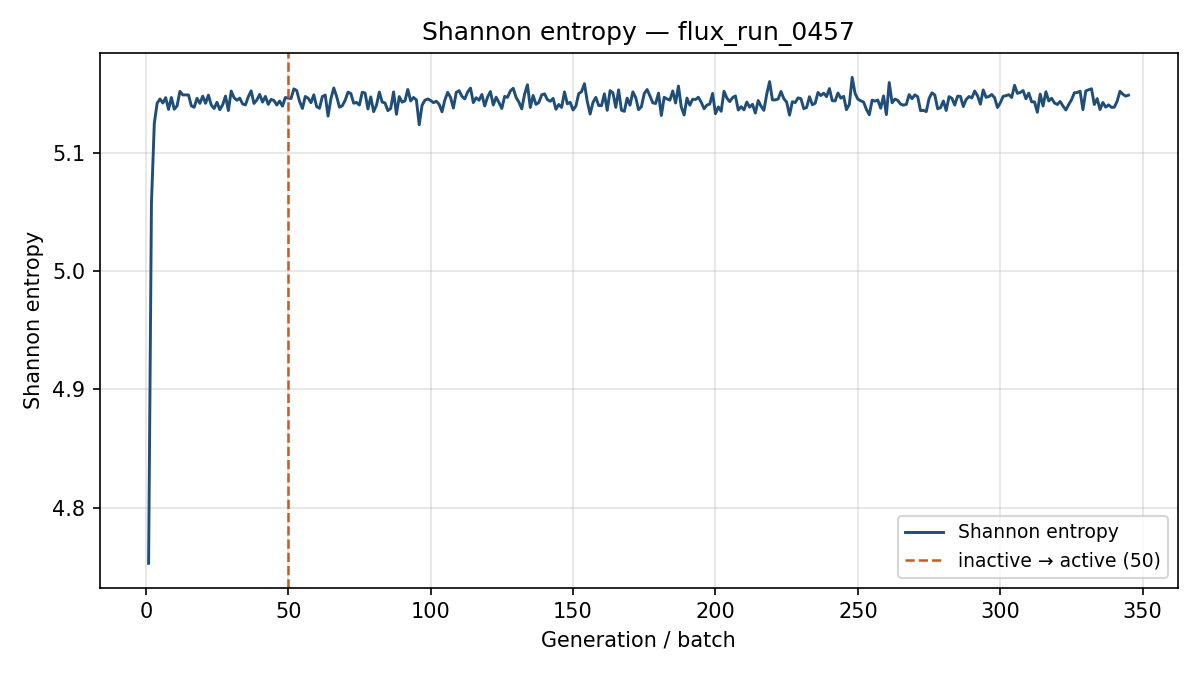

Data behind this chart, as committed beside it:
generation, shannon_entropy, k_generation
1, 4.753, 1.176
2, 5.057, 1.187
3, 5.125, 1.145
4, 5.142, 1.134
5, 5.145, 1.12
6, 5.142, 1.116
7, 5.146, 1.114
8, 5.136, 1.122
9, 5.147, 1.107
10, 5.137, 1.117
11, 5.139, 1.103
12, 5.152, 1.103
13, 5.149, 1.106
14, 5.149, 1.119
15, 5.149, 1.1
16, 5.139, 1.108
17, 5.138, 1.131
18, 5.146, 1.127
19, 5.142, 1.105
20, 5.148, 1.108
21, 5.142, 1.117
22, 5.148, 1.111
23, 5.14, 1.108
24, 5.137, 1.102
25, 5.143, 1.107
26, 5.136, 1.106
27, 5.14, 1.128
28, 5.148, 1.112
29, 5.135, 1.108
30, 5.152, 1.109
31, 5.146, 1.114
32, 5.144, 1.113
33, 5.146, 1.096
34, 5.141, 1.086
35, 5.14, 1.11
36, 5.147, 1.101
37, 5.152, 1.127
38, 5.141, 1.111
39, 5.144, 1.097
40, 5.149, 1.122
41, 5.143, 1.135
42, 5.147, 1.11
43, 5.141, 1.125
44, 5.145, 1.107
45, 5.144, 1.112
46, 5.14, 1.098
47, 5.144, 1.11
48, 5.139, 1.132
49, 5.146, 1.117
50, 5.146, 1.12
51, 5.146, 1.109
52, 5.154, 1.109
53, 5.152, 1.12
54, 5.143, 1.119
55, 5.137, 1.123
56, 5.147, 1.097
57, 5.146, 1.104
58, 5.142, 1.104
59, 5.149, 1.131
60, 5.139, 1.083
... 285 more rows
